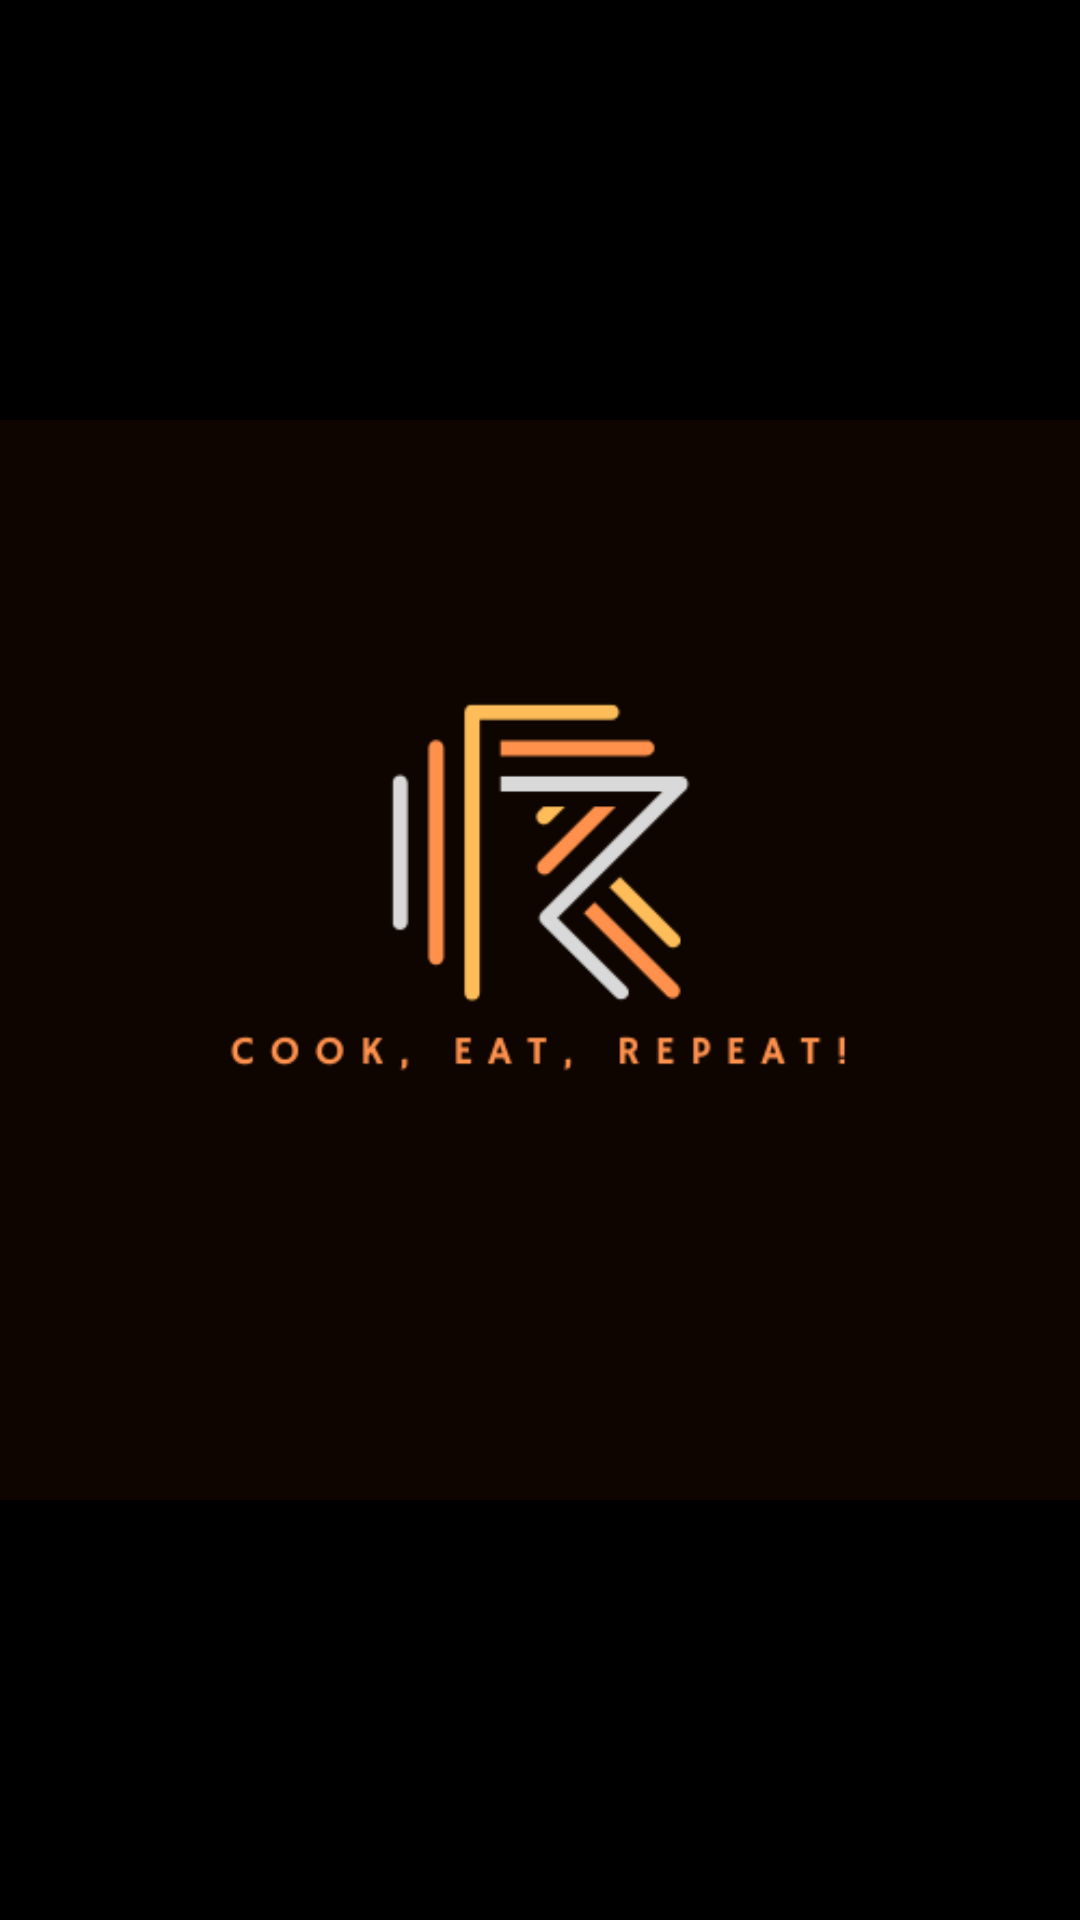

Reconstruct the res/layout file that produces this screen, plus the resources it refers to.
<!-- AndroidManifest.xml: application theme Theme.RecipeReccom -->
<!-- res/layout/activity_splash_screen.xml -->
<?xml version="1.0" encoding="utf-8"?>
<RelativeLayout xmlns:android="http://schemas.android.com/apk/res/android"
    xmlns:app="http://schemas.android.com/apk/res-auto"
    xmlns:tools="http://schemas.android.com/tools"
    android:layout_width="match_parent"
    android:layout_height="match_parent"
    tools:context=".SplashScreen">

    <ImageView
        android:id="@+id/logoImageView"
        android:layout_width="match_parent"
        android:layout_height="match_parent"
        android:layout_centerInParent="true"
        android:background="@color/black"
        android:src="@drawable/logo" />

</RelativeLayout>
<!-- resources referenced by this layout -->
<resources>
  <!-- drawable logo: png bitmap (drawable-v24, 9889 bytes) -->
  <style name="Theme.RecipeReccom" parent="Theme.MaterialComponents.DayNight.DarkActionBar">
          
          <item name="colorPrimary">@color/purple_500</item>
          <item name="colorPrimaryVariant">@color/purple_700</item>
          <item name="colorOnPrimary">@color/white</item>
          
          <item name="colorSecondary">@color/teal_200</item>
          <item name="colorSecondaryVariant">@color/teal_700</item>
          <item name="colorOnSecondary">@color/black</item>
          
          <item name="android:statusBarColor" tools:targetApi="l">?attr/colorPrimaryVariant</item>
          
      </style>
  <!-- not gathered from this repository: default colours our renderer supplied (Android Studio template values) -->
  <color name="purple_500">#FF6200EE</color>
  <color name="purple_700">#FF3700B3</color>
  <color name="teal_200">#FF03DAC5</color>
  <color name="teal_700">#FF018786</color>
  <color name="black">#FF000000</color>
  <color name="white">#FFFFFFFF</color>
</resources>
